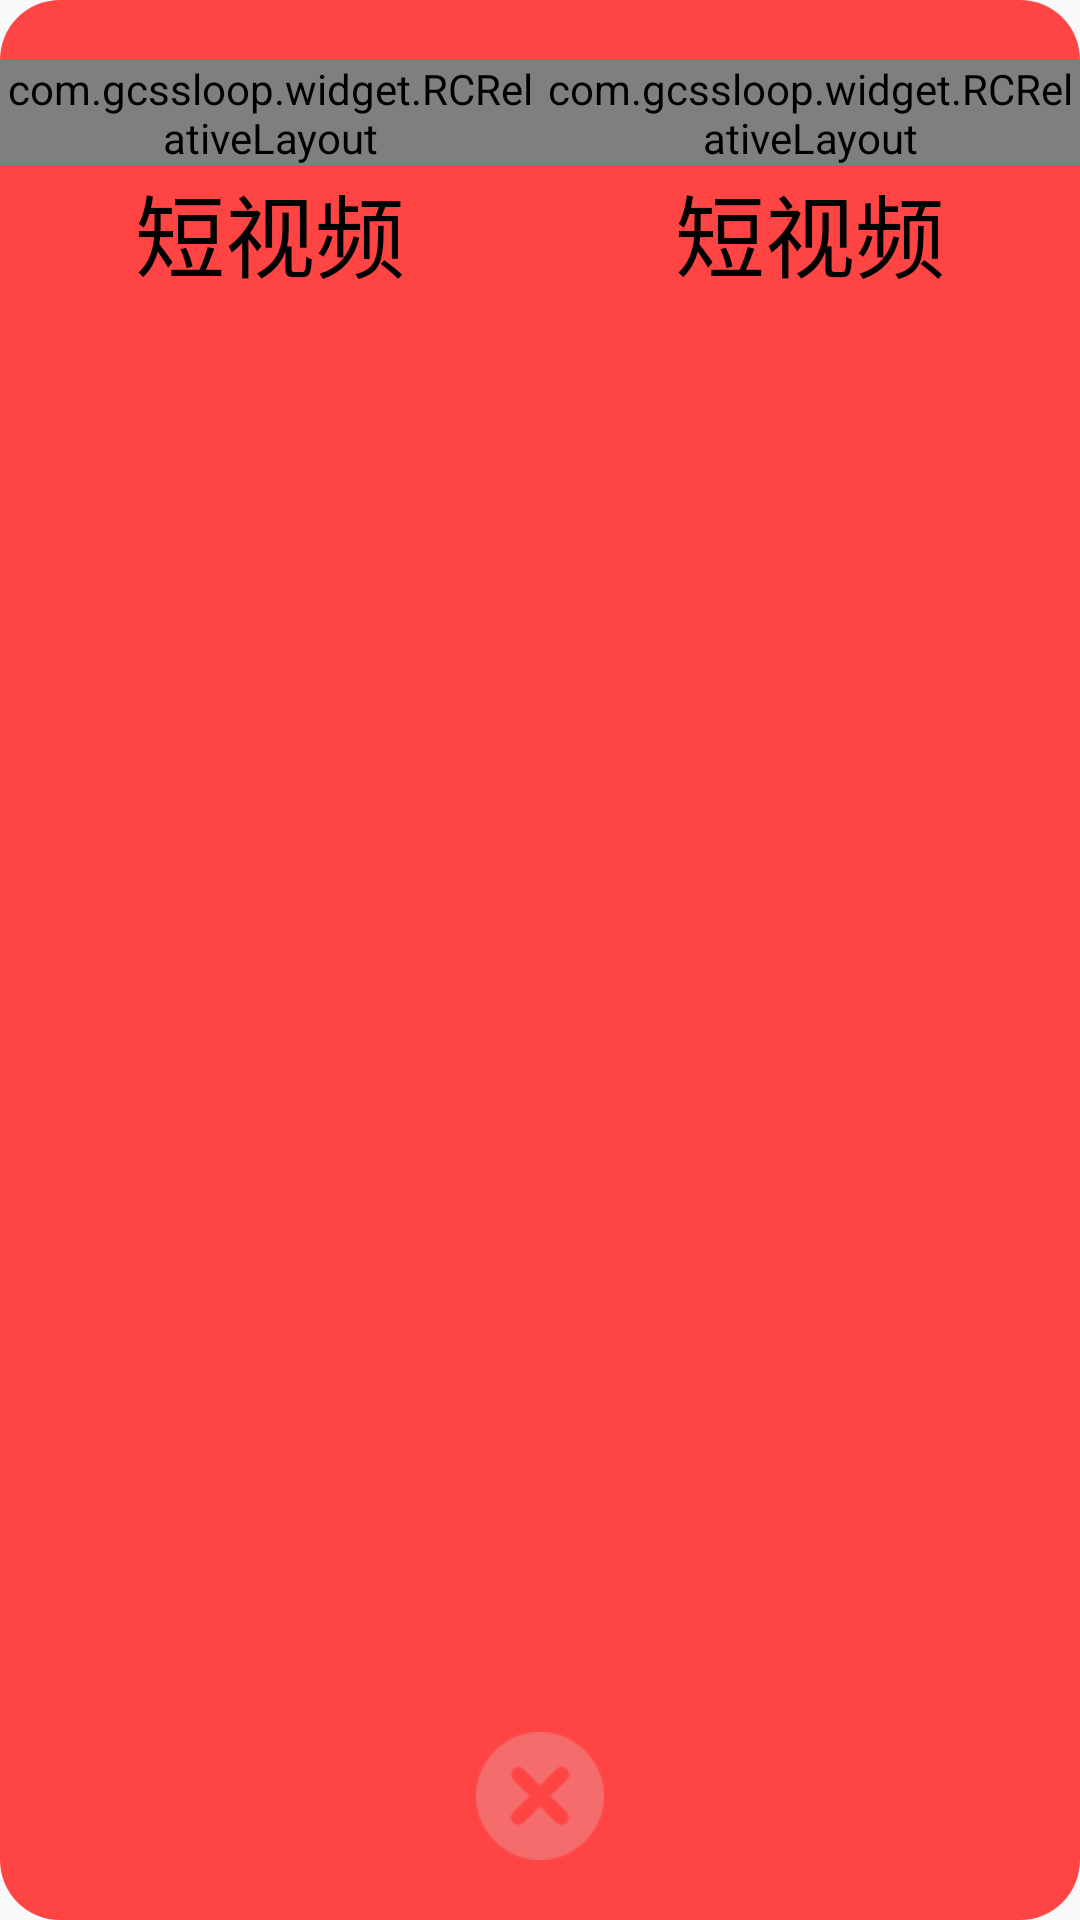

This screen was rendered from an Android layout file. Write that file and the resources it references.
<!-- AndroidManifest.xml: application theme AppTheme -->
<!-- res/layout/fragment_bottom.xml -->
<?xml version="1.0" encoding="utf-8"?>
<LinearLayout xmlns:android="http://schemas.android.com/apk/res/android"
              xmlns:app="http://schemas.android.com/apk/res-auto"
              android:layout_width="match_parent"
              android:layout_height="wrap_content"
              android:background="@drawable/bg_round"
              android:orientation="vertical"
              android:paddingTop="20dp"
              android:paddingBottom="20dp">

    <LinearLayout
        android:orientation="horizontal"
        android:layout_width="match_parent"
        android:layout_weight="1"
        android:layout_height="0dp">

        <LinearLayout
            android:layout_width="0dp"
            android:layout_height="wrap_content"
            android:layout_weight="1"
            android:gravity="center_horizontal"
            android:orientation="vertical">

            <com.gcssloop.widget.RCRelativeLayout
                android:id="@+id/rcr"
                android:layout_width="wrap_content"
                android:layout_height="wrap_content"
                android:layout_weight="1"

                app:round_as_circle="true"

                >

                <ImageView
                    android:id="@+id/iv_luzhi"
                    android:layout_width="wrap_content"
                    android:layout_height="wrap_content"

                    android:src="@drawable/luzhi"

                    />


            </com.gcssloop.widget.RCRelativeLayout>

            <TextView
                android:layout_width="wrap_content"
                android:layout_height="wrap_content"
                android:layout_below="@+id/iv_luzhi"
                android:text="短视频"
                android:textColor="@android:color/black"
                android:textSize="30dp"
                />
        </LinearLayout>

        <LinearLayout
            android:layout_width="0dp"
            android:layout_height="wrap_content"
            android:layout_weight="1"
            android:gravity="center_horizontal"
            android:orientation="vertical">

            <com.gcssloop.widget.RCRelativeLayout
                android:id="@+id/rcr2"
                android:layout_width="wrap_content"
                android:layout_height="0dp"
                android:layout_weight="1"
                android:gravity="center_horizontal"
                app:round_as_circle="true"

                >

                <ImageView
                    android:id="@+id/iv_zhibo"
                    android:layout_width="wrap_content"
                    android:layout_height="wrap_content"
                    android:gravity="center_horizontal"
                    android:src="@drawable/luzhi"

                    />

            </com.gcssloop.widget.RCRelativeLayout>

            <TextView
                android:layout_width="wrap_content"
                android:layout_height="wrap_content"
                android:layout_below="@+id/iv_zhibo"
                android:text="短视频"
                android:textColor="@android:color/black"
                android:textSize="30dp"
                />
        </LinearLayout>
    </LinearLayout>

    <ImageView
        android:id="@+id/iv_exit"
        android:layout_width="wrap_content"
        android:layout_height="wrap_content"
        android:layout_gravity="center_horizontal"
        android:layout_marginTop="20dp"
        android:src="@drawable/cuo"/>
</LinearLayout>
<!-- resources referenced by this layout -->
<resources>
  <!-- drawable bg_round (drawable) -->
  <?xml version="1.0" encoding="utf-8"?>
  <shape xmlns:android="http://schemas.android.com/apk/res/android">
      
      <corners android:topLeftRadius="20dp"
               android:topRightRadius="20dp"
               android:bottomLeftRadius="20dp"
               android:bottomRightRadius="20dp"
          />
      
      <solid android:color="@android:color/holo_red_light"/>
      
      
      <padding android:bottom="5dp" android:top="5dp"/>
  </shape>
  <!-- drawable cuo: png bitmap (drawable-hdpi, 1457 bytes) -->
  <!-- drawable luzhi: png bitmap (drawable-hdpi, 932 bytes) -->
  <style name="AppTheme" parent="Theme.AppCompat.Light.DarkActionBar">
          
          <item name="colorPrimary">@color/colorPrimary</item>
          <item name="colorPrimaryDark">@color/colorPrimaryDark</item>
          <item name="colorAccent">@color/colorAccent</item>
      </style>
  <color name="colorPrimary">#008577</color>
  <color name="colorPrimaryDark">#36b5ea</color>
  <color name="colorAccent">#D81B60</color>
</resources>
